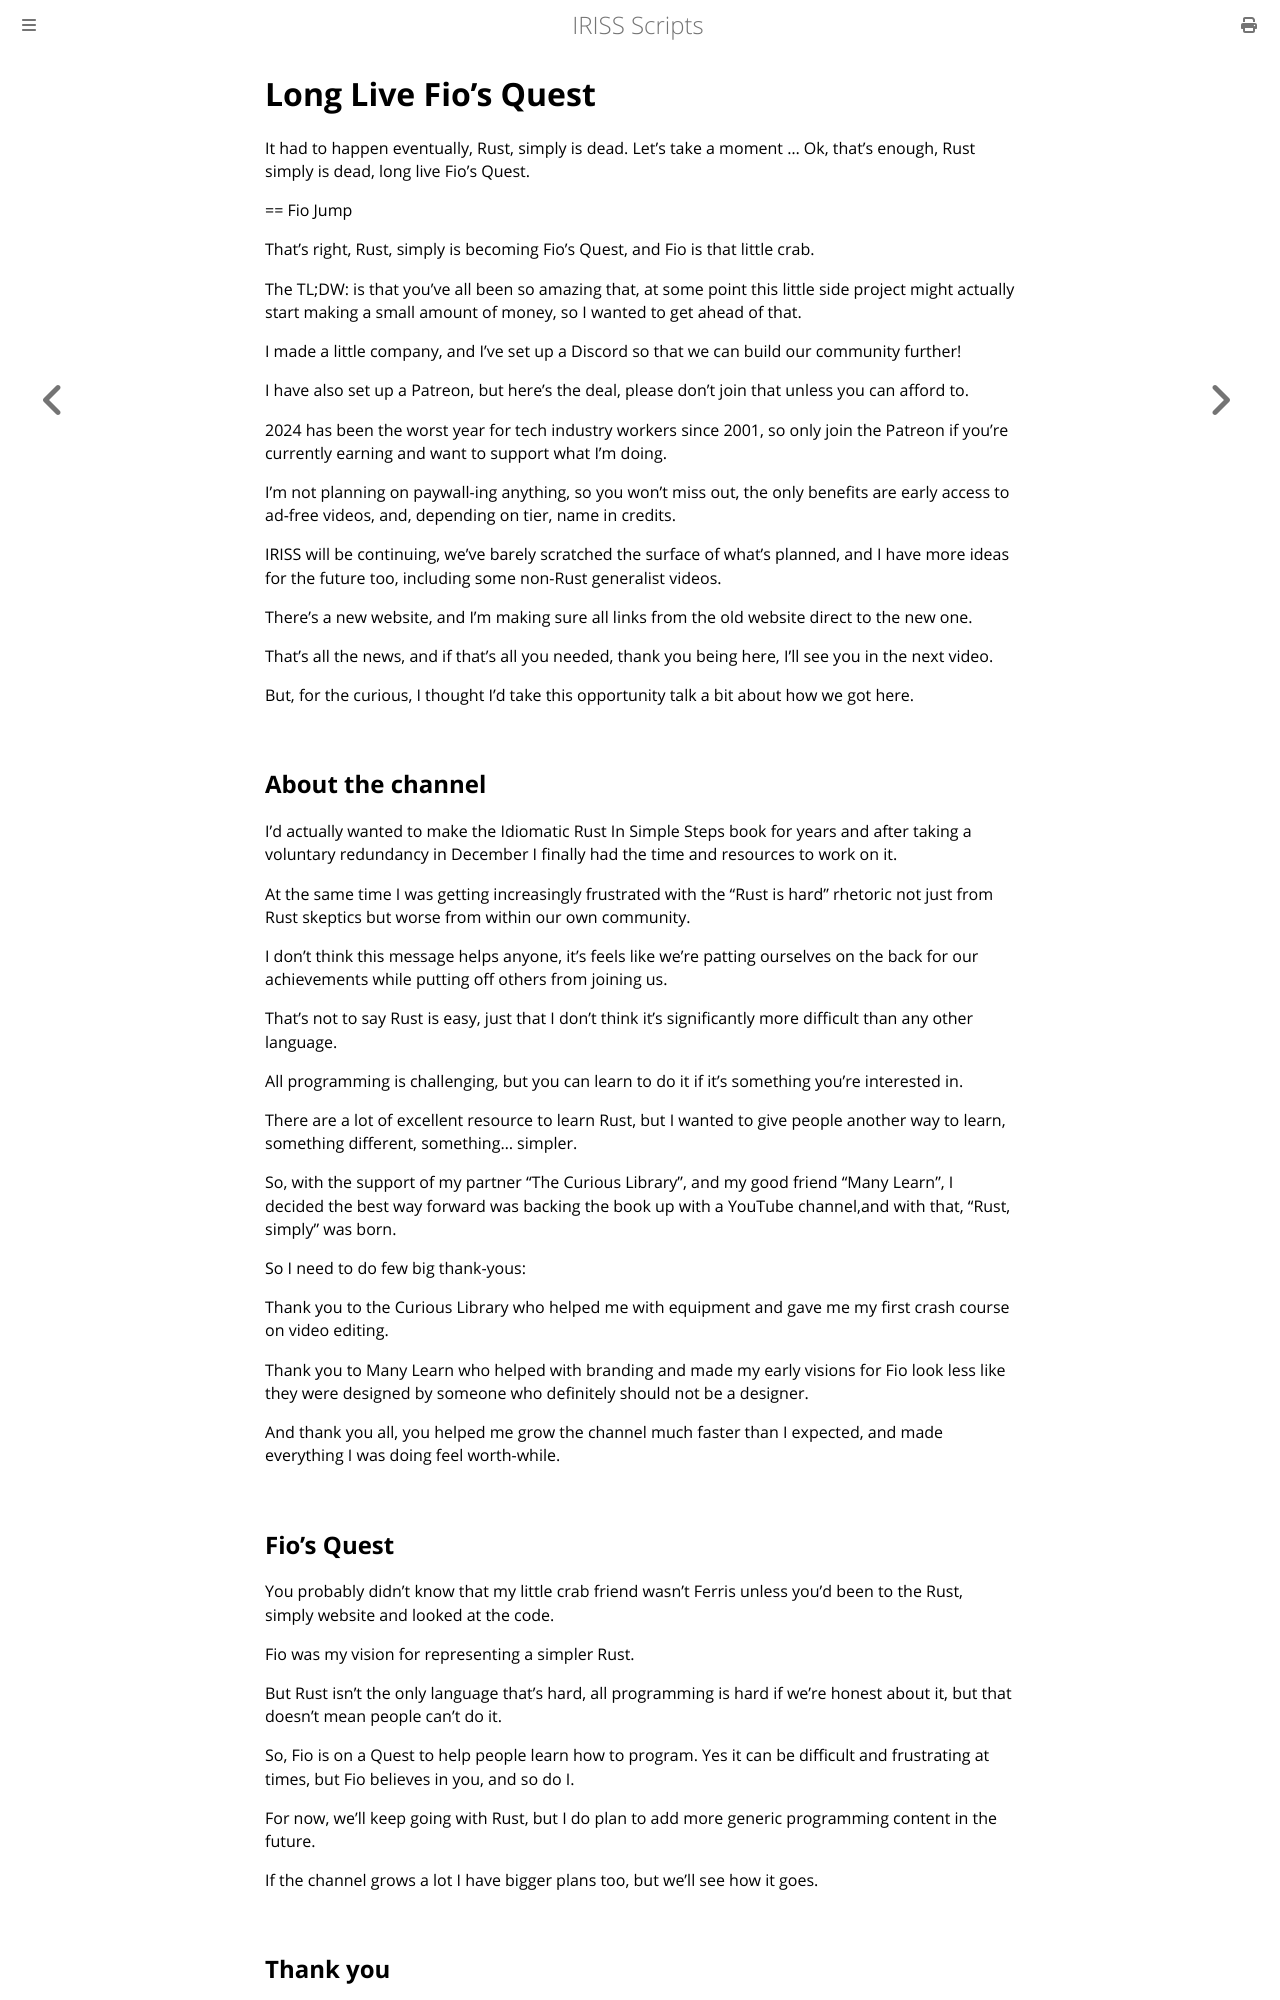

repository: Fios-Quest/YouTube-Scripts · page: channel-news/001-fios-quest.html · generator: mdbook

# Long Live Fio's Quest

It had to happen eventually, Rust, simply is dead. Let's take a moment  ... Ok, that's enough, Rust simply is dead, long live Fio's Quest.

== Fio Jump

That's right, Rust, simply is becoming Fio's Quest, and Fio is that little crab.

The TL;DW: is that you've all been so amazing that, at some point this little side project might actually start making a small amount of money, so I wanted to get ahead of that.

I made a little company, and I've set up a Discord so that we can build our community further! 

I have also set up a Patreon, but here's the deal, please don't join that unless you can afford to.

2024 has been the worst year for tech industry workers since 2001, so only join the Patreon if you're currently earning and want to support what I'm doing.

I'm not planning on paywall-ing anything, so you won't miss out, the only benefits are early access to ad-free videos, and, depending on tier, name in credits.

IRISS will be continuing, we've barely scratched the surface of what's planned, and I have more ideas for the future too, including some non-Rust generalist videos.

There's a new website, and I'm making sure all links from the old website direct to the new one.

That's all the news, and if that's all you needed, thank you being here, I'll see you in the next video.

But, for the curious, I thought I'd take this opportunity talk a bit about how we got here.

## About the channel

I'd actually wanted to make the Idiomatic Rust In Simple Steps book for years and after taking a voluntary redundancy in December I finally had the time and resources to work on it.

At the same time I was getting increasingly frustrated with the "Rust is hard" rhetoric not just from Rust skeptics but worse from within our own community.

I don't think this message helps anyone, it's feels like we're patting ourselves on the back for our achievements while putting off others from joining us.

That's not to say Rust is easy, just that I don't think it's significantly more difficult than any other language.

All programming is challenging, but you can learn to do it if it's something you're interested in.

There are a lot of excellent resource to learn Rust, but I wanted to give people another way to learn, something different, something... simpler.

So, with the support of my partner "The Curious Library", and my good friend "Many Learn", I decided the best way forward was backing the book up with a YouTube channel,and with that, "Rust, simply" was born.

So I need to do few big thank-yous:

Thank you to the Curious Library who helped me with equipment and gave me my first crash course on video editing.

Thank you to Many Learn who helped with branding and made my early visions for Fio look less like they were designed by someone who definitely should not be a designer.

And thank you all, you helped me grow the channel much faster than I expected, and made everything I was doing feel worth-while.
